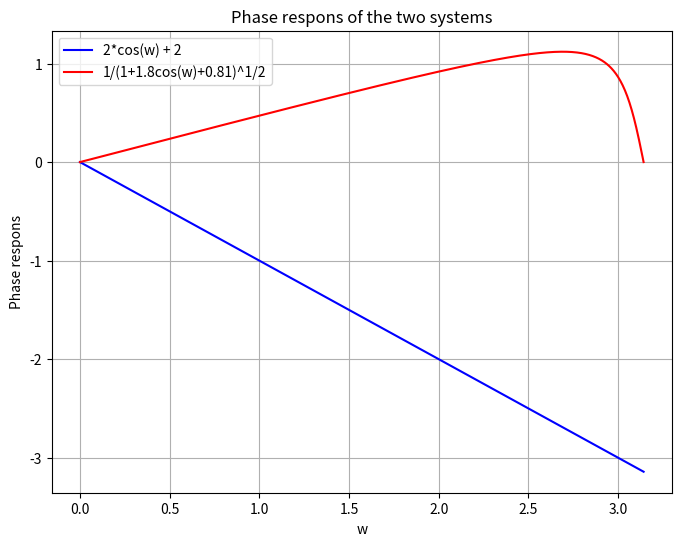

Source code (Python):
import numpy as np
import matplotlib.pyplot as plt

# Step 1: Define the range of values for w
w = np.linspace(0, np.pi, 1000)  # Creating an array of 1000 points from 0 to 2*pi

# Step 2: Calculate the values of the function
H_1 = (2 * np.cos(w) + 2)
H_2 = 1 / np.sqrt(1 + 1.8 * np.cos(w) + 0.81)

#Same shit but for phase respons:

O_1 = -w
O_2 = np.arctan(0.9*np.sin(w)/(1+0.9*np.cos(w)))

# Step 3: Create the plot
plt.figure(figsize=(8, 6))  # Optional: Set the figure size
plt.plot(w, O_1, label='2*cos(w) + 2', color='blue')
plt.plot(w,O_2,label="1/(1+1.8cos(w)+0.81)^1/2",color="red")
plt.xlabel('w')
plt.ylabel('Phase respons')
plt.title('Phase respons of the two systems')
plt.grid(True)
plt.legend()
plt.show()

